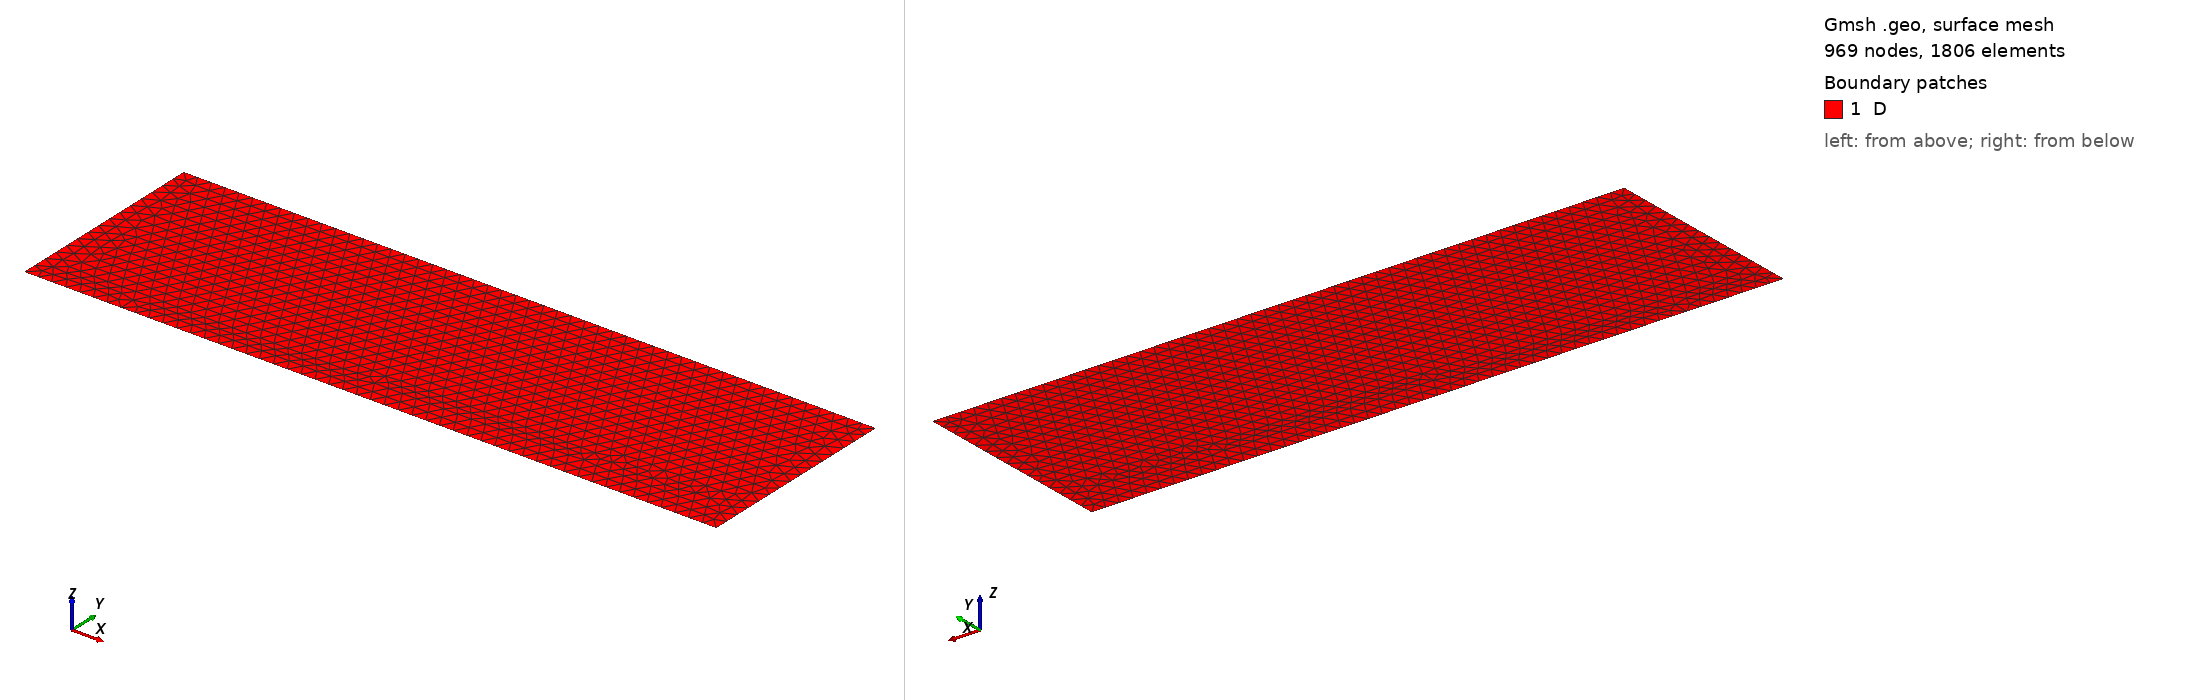

Gmsh geometry script, surface-meshed: 969 nodes, 1806 surface elements. Boundary patches (legend numbers): 1 D. Left view from above one corner, right view from below the opposite corner. Legend entries are the model's physical surfaces. The drawing asked Gmsh for element sizes between 1% and 20% of the model's largest extent; the script's own settings can give other sizes.

=== Test_case3.geo (drawn) ===


lc = 0.02; //0.005;
Point(1) = {0,-0.15,0,lc}; //{0,-0.01,0,lc};
Point(2) = {1,-0.15,0,lc}; //{1,-0.01,0,lc};
Point(3) = {1,0.15,0,lc}; //{1,0.01,0,lc};
Point(4) = {0,0.15,0,lc}; //{0,0.01,0,lc};
Line(1) = {1, 2};
Line(2) = {2, 3};
Line(3) = {3, 4};
Line(4) = {4, 1};
ll = newll; Curve Loop(newll) = {1,2,3,4};
Plane Surface(1) = {ll};
Physical Curve("bottom", 1) = {1};
Physical Curve("right", 2) = {2};
Physical Curve("top", 3) = {3};
Physical Curve("left", 4) = {4};
Physical Curve("Bnd_D", 50) = {1,2,3,4};
Physical Surface("D", 100) = {1};
